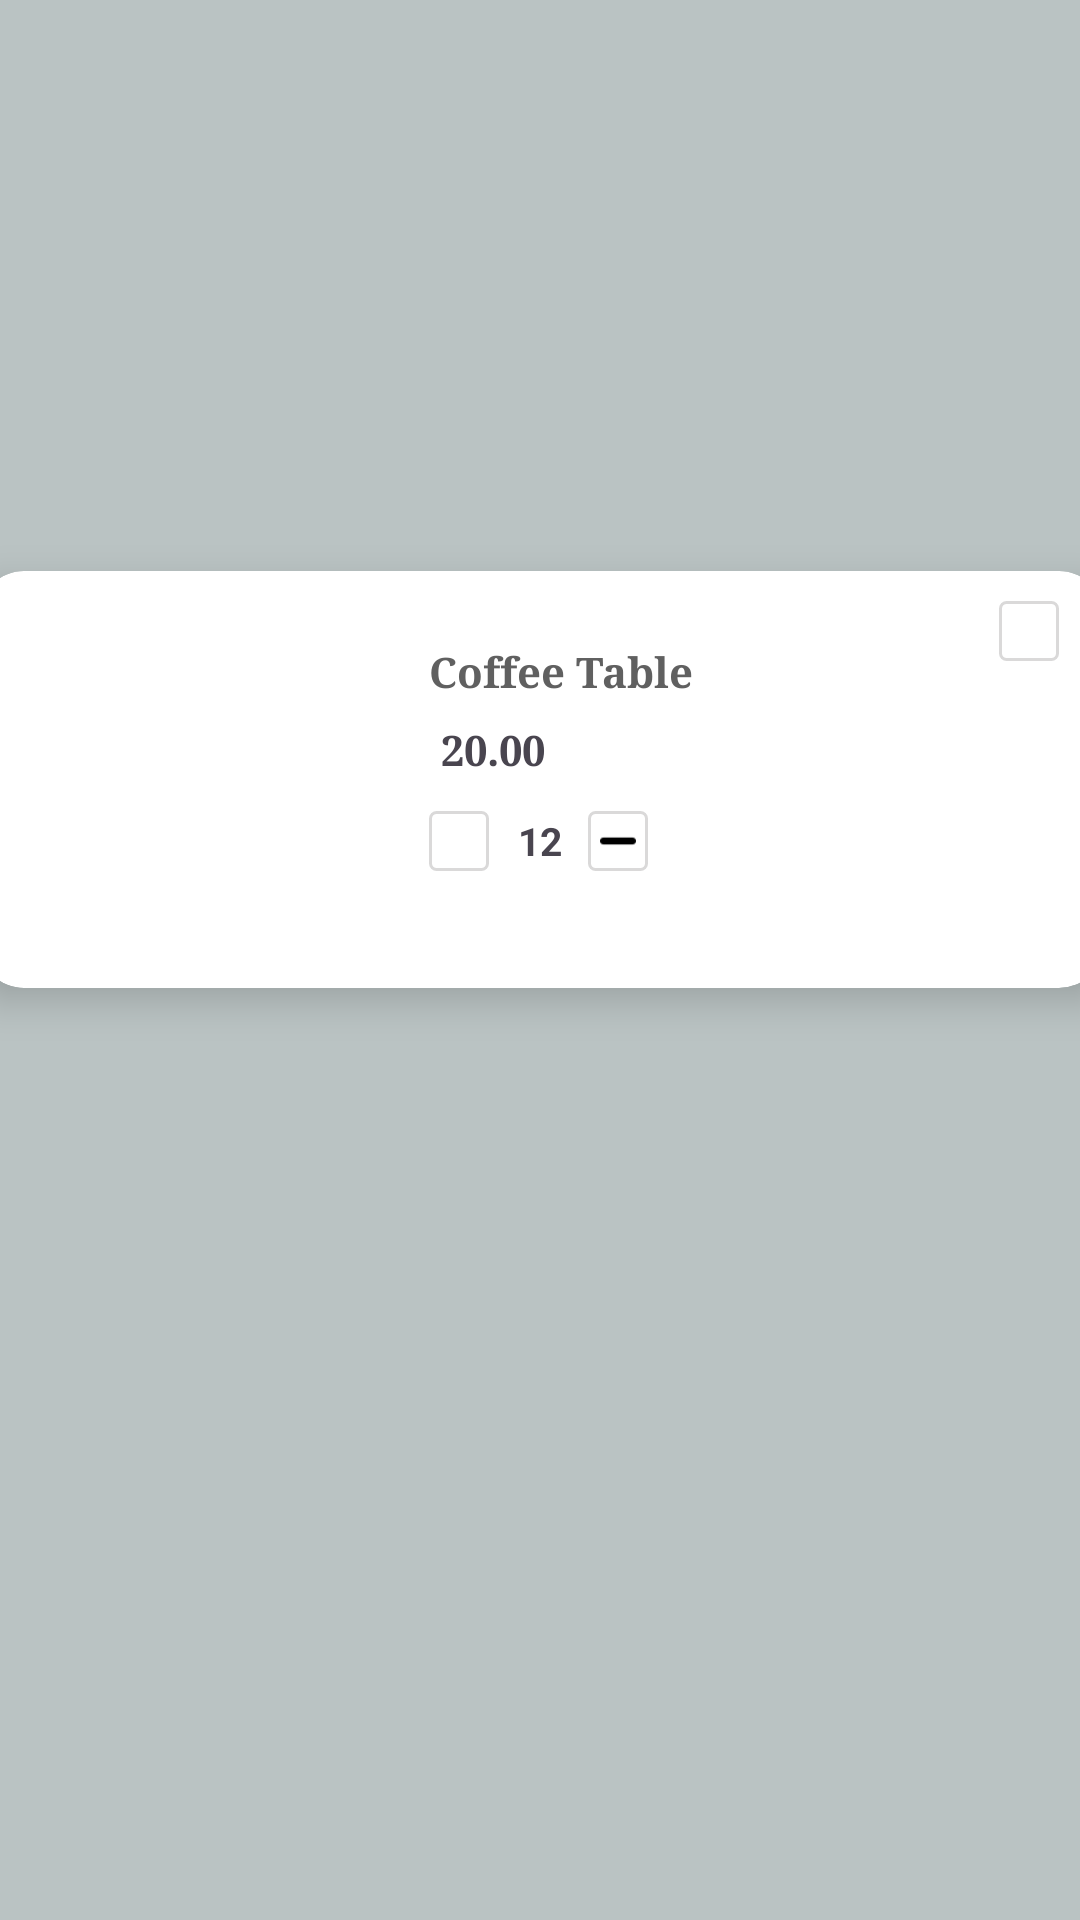

The Android layout XML behind this screen, and the referenced resources:
<!-- AndroidManifest.xml: application theme Theme.FurnitureShopping -->
<!-- res/layout/custom_cart_view.xml -->
<?xml version="1.0" encoding="utf-8"?>
<androidx.constraintlayout.widget.ConstraintLayout xmlns:android="http://schemas.android.com/apk/res/android"
    xmlns:app="http://schemas.android.com/apk/res-auto"
    xmlns:tools="http://schemas.android.com/tools"
    android:id="@+id/constraint_layout"
    android:layout_width="match_parent"
    android:background="#bac3c3"
    android:layout_height="160dp"
    android:layout_marginVertical="2dp"
    android:paddingBottom="5dp">

    <androidx.cardview.widget.CardView
        android:layout_width="375dp"
        android:layout_height="139dp"
        app:cardCornerRadius="15dp"
        app:cardElevation="8dp"
        app:layout_constraintBottom_toBottomOf="parent"
        app:layout_constraintEnd_toEndOf="parent"
        app:layout_constraintStart_toStartOf="parent"
        app:layout_constraintTop_toTopOf="parent"
        app:layout_constraintVertical_bias="0.384">

        <ImageView
            android:id="@+id/img_product"
            android:layout_width="140dp"
            android:layout_height="100dp"
            android:layout_marginLeft="5dp"
            android:layout_marginTop="16dp"
            tools:srcCompat="@tools:sample/avatars" />

        <TextView
            android:id="@+id/tv_product_name"
            android:layout_width="wrap_content"
            android:layout_height="wrap_content"
            android:layout_marginLeft="150dp"
            android:layout_marginTop="24dp"
            android:fontFamily="serif"
            android:text="Coffee Table"
            android:textColor="#606060"
            android:textSize="14dp"
            android:textStyle="bold"
            app:layout_constraintStart_toEndOf="@+id/img_product"
            app:layout_constraintTop_toTopOf="parent" />

        <TextView
            android:id="@+id/tv_price"
            android:layout_width="wrap_content"
            android:layout_height="wrap_content"
            android:layout_marginLeft="154dp"
            android:layout_marginTop="50dp"
            android:fontFamily="serif"
            android:text="20.00"
            android:textStyle="bold" />

        <ImageView
            android:id="@+id/img_delete"
            android:layout_width="20dp"
            android:layout_height="20dp"
            android:layout_marginLeft="340dp"
            android:layout_marginTop="10dp"
            android:background="@drawable/my_custom_background"
            android:padding="6dp"
            app:srcCompat="@drawable/x" />

        <ImageView
            android:id="@+id/iv_plus"
            android:layout_width="20dp"
            android:layout_height="20dp"
            android:layout_marginLeft="150dp"
            android:layout_marginTop="80dp"
            android:background="@drawable/my_custom_background"
            android:padding="4dp"
            app:srcCompat="@drawable/plus" />


        <ImageView
            android:id="@+id/iv_minus"
            android:layout_width="20dp"
            android:layout_height="20dp"
            android:layout_marginLeft="203dp"
            android:layout_marginTop="80dp"
            android:background="@drawable/my_custom_background"
            android:padding="4dp"
            app:srcCompat="@drawable/minus" />

        <TextView
            android:id="@+id/tv_quantity"
            android:layout_width="30dp"
            android:layout_height="wrap_content"
            android:layout_marginLeft="172dp"
            android:layout_marginTop="81dp"
            android:gravity="center"
            android:maxWidth="25dp"
            android:text="12"
            android:textSize="13dp"
            android:textStyle="bold" />
    </androidx.cardview.widget.CardView>


</androidx.constraintlayout.widget.ConstraintLayout>
<!-- resources referenced by this layout -->
<resources>
  <!-- drawable minus: png bitmap (drawable, 247 bytes) -->
  <!-- drawable my_custom_background (drawable) -->
  <shape xmlns:android="http://schemas.android.com/apk/res/android"
      android:shape="rectangle"
      >
      <corners android:radius="2dp" />
      <solid android:color="#ffffff" />
      <stroke
          android:width="1dp"
          android:color="#DAD9D9"
          />
  </shape>
  <style name="Theme.FurnitureShopping" parent="Base.Theme.FurnitureShopping" />
  <style name="Base.Theme.FurnitureShopping" parent="Theme.Material3.DayNight.NoActionBar">
          
          
      </style>
</resources>
